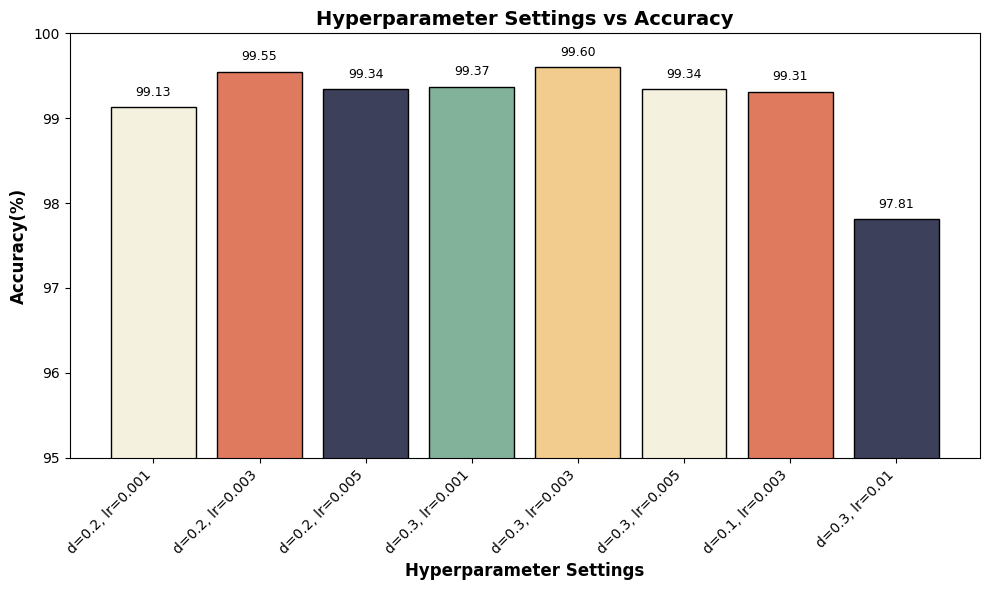

Generate this figure with matplotlib:
import matplotlib.pyplot as plt

plt.rcParams['font.family'] = 'Times New Roman'

hyperparameters = [
    "d=0.2, lr=0.001",
    "d=0.2, lr=0.003",
    "d=0.2, lr=0.005",
    "d=0.3, lr=0.001",
    "d=0.3, lr=0.003",
    "d=0.3, lr=0.005",
    "d=0.1, lr=0.003",
    "d=0.3, lr=0.01"
]
accuracy = [
    99.13, 99.55, 99.34, 99.37, 99.60, 99.34, 99.31, 97.81
]

# 创建颜色列表
colors = ['#f4f1de', '#df7a5e', '#3c405b', '#82b29a', '#f2cc8e']

# 创建直方图
plt.figure(figsize=(10, 6))
bars = plt.bar(hyperparameters, accuracy, color=colors, edgecolor='black')

# 设置纵轴范围从99%开始
plt.ylim(95, 100)

# 在每个柱子上方标出数据
for bar, acc in zip(bars, accuracy):
    height = bar.get_height()
    plt.text(bar.get_x() + bar.get_width() / 2, height + 0.1, f'{acc:.2f}', ha='center', va='bottom', fontsize=9)

# 添加标题和标签
plt.xlabel('Hyperparameter Settings', fontsize=12, fontweight='bold')
plt.ylabel('Accuracy(%)', fontsize=12, fontweight='bold')
plt.title('Hyperparameter Settings vs Accuracy', fontsize=14, fontweight='bold')

# 旋转x轴标签
plt.xticks(rotation=45, ha='right')

# 显示图形
plt.tight_layout()
plt.show()
